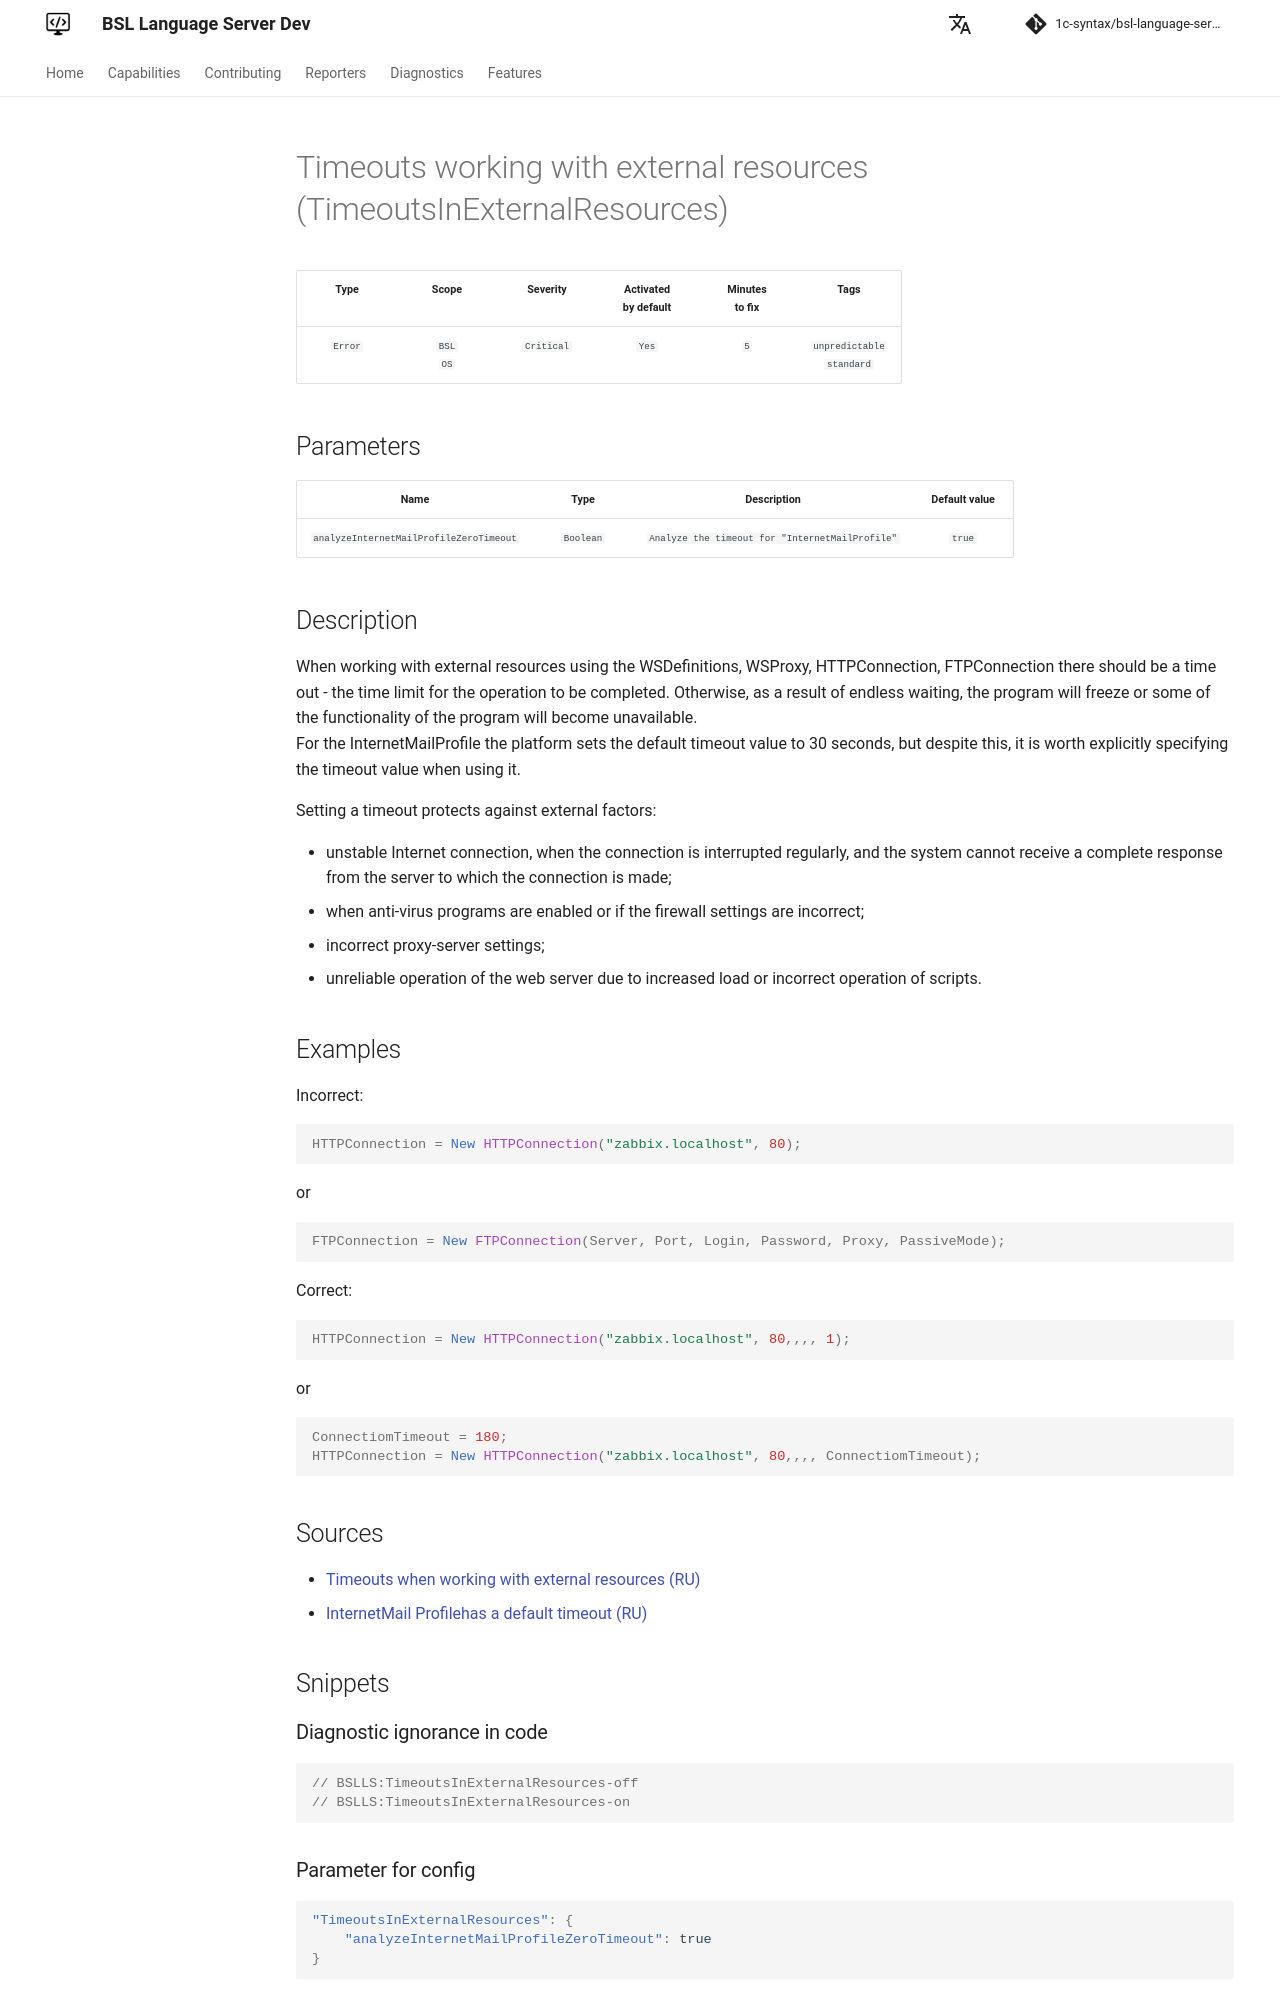

repository: 1c-syntax/bsl-language-server · page: dev/en/diagnostics/TimeoutsInExternalResources/index.html · generator: mkdocs

# Timeouts working with external resources (TimeoutsInExternalResources)

<!-- Блоки выше заполняются автоматически, не трогать -->
## Description

When working with external resources using the WSDefinitions, WSProxy, HTTPConnection, FTPConnection there should be a time out - the time limit for the operation to be completed. Otherwise, as a result of endless waiting, the program will freeze or some of the functionality of the program will become unavailable.  
For the InternetMailProfile the platform sets the default timeout value to 30 seconds, but despite this, it is worth explicitly specifying the timeout value when using it.

Setting a timeout protects against external factors:

* unstable Internet connection, when the connection is interrupted regularly, and the system cannot receive a complete response from the server to which the connection is made;
* when anti-virus programs are enabled or if the firewall settings are incorrect;
* incorrect proxy-server settings;
* unreliable operation of the web server due to increased load or incorrect operation of scripts.

## Examples

Incorrect:

```bsl
HTTPConnection = New HTTPConnection("zabbix.localhost", 80);
```

or

```bsl
FTPConnection = New FTPConnection(Server, Port, Login, Password, Proxy, PassiveMode);
```

Correct:

```bsl
HTTPConnection = New HTTPConnection("zabbix.localhost", 80,,,, 1);
```

or

```bsl
ConnectiomTimeout = 180;
HTTPConnection = New HTTPConnection("zabbix.localhost", 80,,,, ConnectiomTimeout);
```
